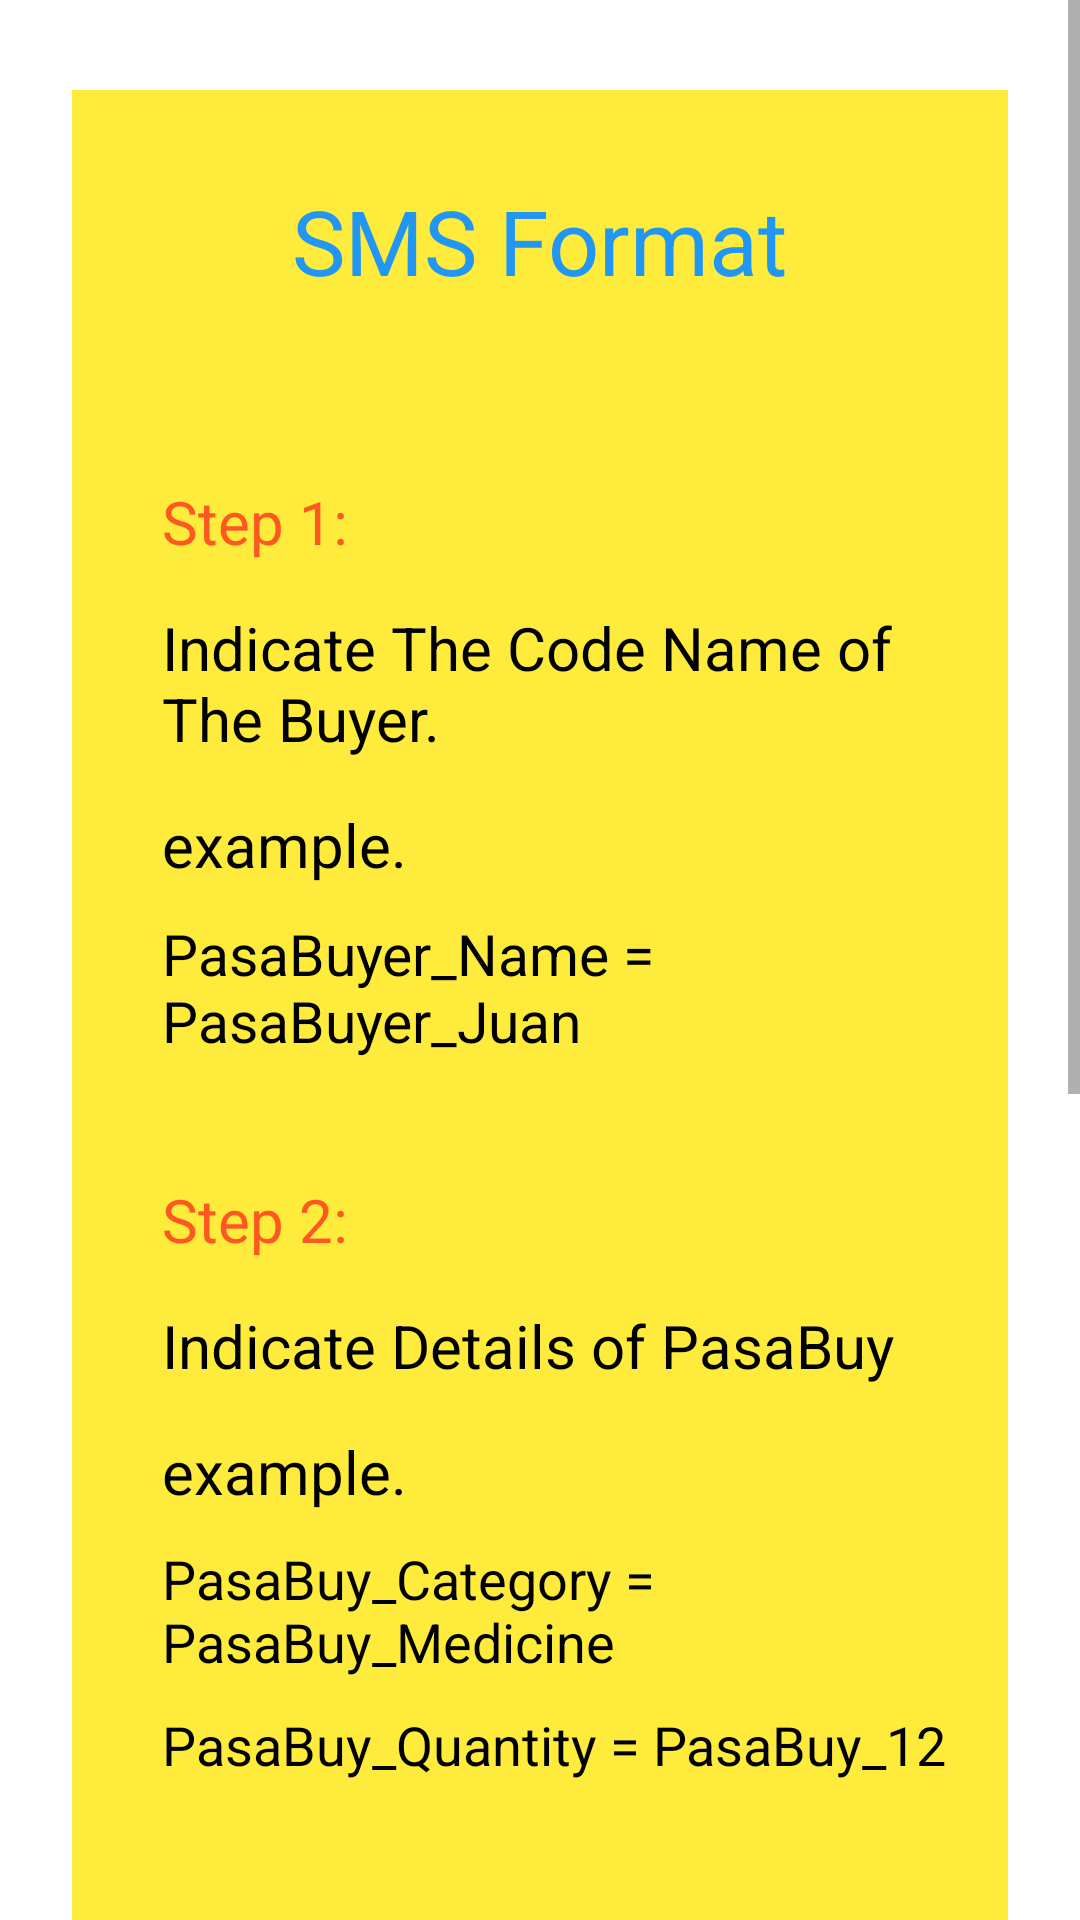

Here is an Android app screen rendered from its layout file. Give the layout XML and the strings, colors and styles it references.
<!-- AndroidManifest.xml: application theme Theme.PasaBike_App -->
<!-- res/layout/activity_tutorial.xml -->
<?xml version="1.0" encoding="utf-8"?>
<LinearLayout xmlns:android="http://schemas.android.com/apk/res/android"
    xmlns:app="http://schemas.android.com/apk/res-auto"
    xmlns:tools="http://schemas.android.com/tools"
    android:layout_width="match_parent"
    android:layout_height="match_parent"
    tools:context=".Tutorial"
    android:orientation="vertical">

    <ScrollView
        android:layout_width="match_parent"
        android:layout_height="match_parent">

        <LinearLayout
            android:layout_width="match_parent"
            android:layout_height="wrap_content"
            android:id="@+id/linearLayout"
            android:orientation="vertical"
            android:padding="10dp"
            android:background="#FFEB3B"
            android:layout_marginStart="24dp"
            android:layout_marginEnd="24dp"
            android:layout_marginTop="30dp"
            app:layout_constraintEnd_toEndOf="parent"
            app:layout_constraintStart_toStartOf="parent"
            android:layout_marginBottom="60dp">


            <TextView
                android:layout_width="wrap_content"
                android:layout_height="wrap_content"
                android:layout_gravity="center"
                android:text="SMS Format"
                android:textColor="#2196F3"
                android:textSize="30sp"
                android:layout_marginTop="20dp"/>

            <TextView
                android:layout_width="wrap_content"
                android:layout_height="wrap_content"
                android:layout_gravity="start"
                android:layout_marginStart="20dp"
                android:text="Step 1:"
                android:textColor="#FF5722"
                android:textSize="20sp"
                android:layout_marginTop="60dp"/>

            <TextView
                android:layout_width="wrap_content"
                android:layout_height="wrap_content"
                android:layout_gravity="start"
                android:layout_marginStart="20dp"
                android:text="Indicate The Code Name of The Buyer."
                android:textColor="@color/black"
                android:textSize="20sp"
                android:layout_marginTop="15dp"/>

            <TextView
                android:layout_width="wrap_content"
                android:layout_height="wrap_content"
                android:layout_gravity="start"
                android:layout_marginStart="20dp"
                android:text="example."
                android:textColor="@color/black"
                android:textSize="20sp"
                android:layout_marginTop="15dp"/>
            <TextView
                android:layout_width="wrap_content"
                android:layout_height="wrap_content"
                android:layout_gravity="start"
                android:layout_marginStart="20dp"
                android:text="PasaBuyer_Name = PasaBuyer_Juan"
                android:textColor="@color/black"
                android:textSize="19sp"
                android:layout_marginTop="10dp"/>

            <TextView
                android:layout_width="wrap_content"
                android:layout_height="wrap_content"
                android:layout_gravity="start"
                android:layout_marginStart="20dp"
                android:text="Step 2:"
                android:textColor="#FF5722"
                android:textSize="20sp"
                android:layout_marginTop="40dp"/>

            <TextView
                android:layout_width="wrap_content"
                android:layout_height="wrap_content"
                android:layout_gravity="start"
                android:layout_marginStart="20dp"
                android:text="Indicate Details of PasaBuy"
                android:textColor="@color/black"
                android:textSize="20sp"
                android:layout_marginTop="15dp"/>

            <TextView
                android:layout_width="wrap_content"
                android:layout_height="wrap_content"
                android:layout_gravity="start"
                android:layout_marginStart="20dp"
                android:text="example."
                android:textColor="@color/black"
                android:textSize="20sp"
                android:layout_marginTop="15dp"/>

            <TextView
                android:layout_width="wrap_content"
                android:layout_height="wrap_content"
                android:layout_gravity="start"
                android:layout_marginStart="20dp"
                android:text="PasaBuy_Category = PasaBuy_Medicine"
                android:textColor="@color/black"
                android:textSize="18sp"
                android:layout_marginTop="10dp"/>

            <TextView
                android:layout_width="wrap_content"
                android:layout_height="wrap_content"
                android:layout_gravity="start"
                android:layout_marginStart="20dp"
                android:text="PasaBuy_Quantity = PasaBuy_12"
                android:textColor="@color/black"
                android:textSize="18sp"
                android:layout_marginTop="10dp"/>

            <TextView
                android:layout_width="wrap_content"
                android:layout_height="wrap_content"
                android:layout_gravity="start"
                android:layout_marginStart="20dp"
                android:text="Step 3:"
                android:textColor="#FF5722"
                android:textSize="20sp"
                android:layout_marginTop="40dp"/>

            <TextView
                android:layout_width="wrap_content"
                android:layout_height="wrap_content"
                android:layout_gravity="start"
                android:layout_marginStart="20dp"
                android:text="Pin in and out you location and paste link on the SMS Box"
                android:textColor="@color/black"
                android:textSize="20sp"
                android:layout_marginTop="15dp"/>

            <TextView
                android:layout_width="wrap_content"
                android:layout_height="wrap_content"
                android:layout_gravity="start"
                android:layout_marginStart="20dp"
                android:text="example."
                android:textColor="@color/black"
                android:textSize="20sp"
                android:layout_marginTop="15dp"/>

            <TextView
                android:layout_width="wrap_content"
                android:layout_height="wrap_content"
                android:layout_gravity="start"
                android:layout_marginStart="20dp"
                android:text="PasaBuy_Location_Link = PasaBuy_https://googlemaps.com/makati/..."
                android:textColor="@color/black"
                android:textSize="18sp"
                android:layout_marginTop="10dp" />

            <TextView
                android:layout_width="wrap_content"
                android:layout_height="wrap_content"
                android:layout_gravity="start"
                android:layout_marginStart="20dp"
                android:text="Step 4:"
                android:textColor="#FF5722"
                android:textSize="20sp"
                android:layout_marginTop="40dp"/>

            <TextView
                android:layout_width="wrap_content"
                android:layout_height="wrap_content"
                android:layout_gravity="start"
                android:layout_marginStart="20dp"
                android:text="Indicate your mode of payment"
                android:textColor="@color/black"
                android:textSize="20sp"
                android:layout_marginTop="15dp"/>

            <TextView
                android:layout_width="wrap_content"
                android:layout_height="wrap_content"
                android:layout_gravity="start"
                android:layout_marginStart="20dp"
                android:text="example."
                android:textColor="@color/black"
                android:textSize="20sp"
                android:layout_marginTop="15dp"/>

            <TextView
                android:layout_width="wrap_content"
                android:layout_height="wrap_content"
                android:layout_gravity="start"
                android:layout_marginStart="20dp"
                android:text="PasaBuy_MOP = PasaBuy_Gcash"
                android:textColor="@color/black"
                android:textSize="18sp"
                android:layout_marginTop="10dp"
                android:layout_marginBottom="60dp"/>

        </LinearLayout>

    </ScrollView>

</LinearLayout>
<!-- resources referenced by this layout -->
<resources>
  <style name="Theme.PasaBike_App" parent="Theme.MaterialComponents.DayNight.NoActionBar">
          
          <item name="colorPrimary">#FFEB3B</item>
          <item name="colorPrimaryVariant">@color/purple_700</item>
          <item name="colorOnPrimary">@color/white</item>
          
          <item name="colorSecondary">@color/teal_200</item>
          <item name="colorSecondaryVariant">@color/teal_700</item>
          <item name="colorOnSecondary">@color/black</item>
          
          <item name="android:statusBarColor">?attr/colorPrimaryVariant</item>
          
      </style>
  <!-- not gathered from this repository: default colours our renderer supplied (Android Studio template values) -->
  <color name="purple_700">#FF3700B3</color>
  <color name="teal_200">#FF03DAC5</color>
  <color name="teal_700">#FF018786</color>
  <color name="black">#FF000000</color>
  <color name="white">#FFFFFFFF</color>
</resources>
